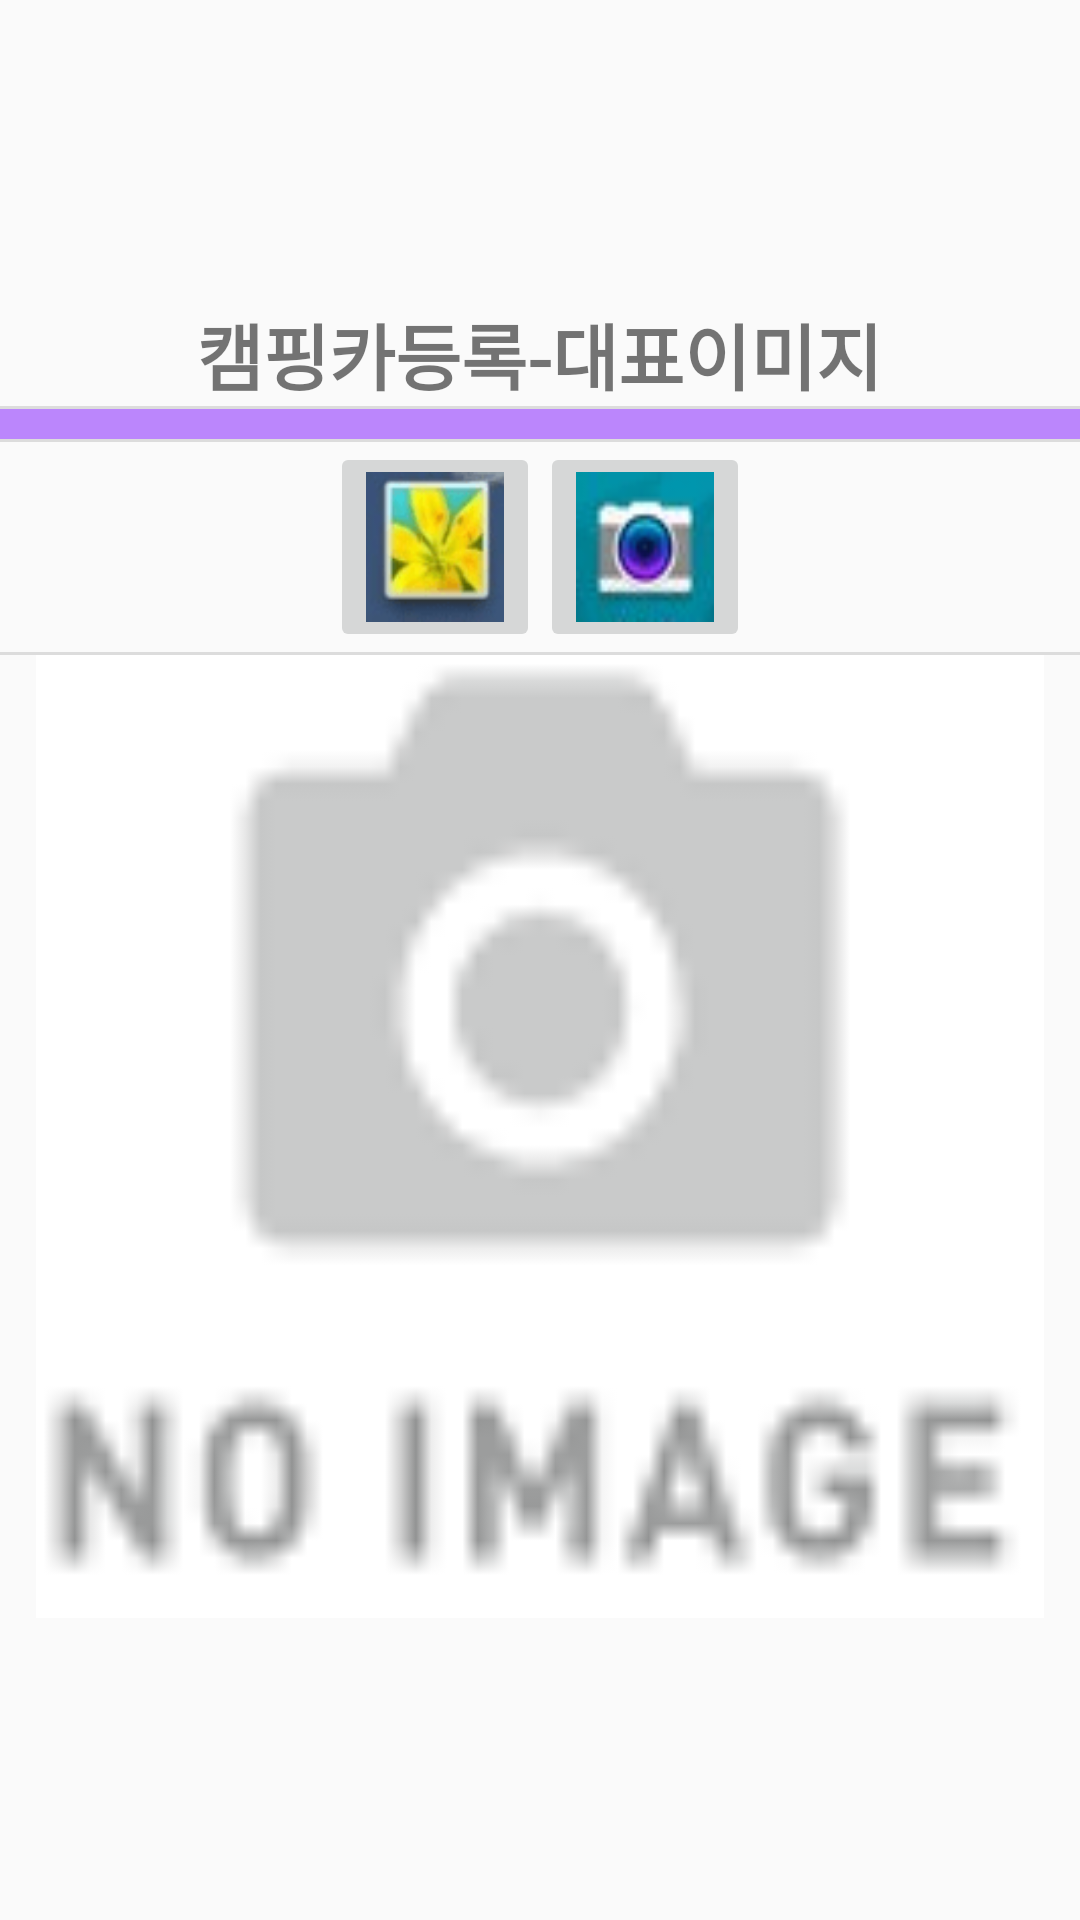

The Android layout XML behind this screen, and the referenced resources:
<!-- AndroidManifest.xml: application theme AppTheme -->
<!-- res/layout/activity_reg01.xml -->
<?xml version="1.0" encoding="utf-8"?>
<LinearLayout
    xmlns:android="http://schemas.android.com/apk/res/android"
    android:gravity="center"
    android:layout_width="match_parent"
    android:layout_height="match_parent"
    android:divider="?android:dividerHorizontal"
    android:showDividers="middle"
    android:orientation="vertical">

    <TextView
        android:layout_width="wrap_content"
        android:layout_height="wrap_content"
        android:text="캠핑카등록-대표이미지"
        android:textSize="24sp"
        android:textStyle="bold" />

    <View
        style="@style/Divider.Horizontal"  />
    <LinearLayout
        android:layout_width="wrap_content"
        android:layout_height="wrap_content"
        android:orientation="horizontal"   >
        <ImageButton
            android:id="@+id/imgAlbum"
            android:layout_width="70dp"
            android:layout_height="70dp"
            android:scaleType="fitXY"
            android:src="@drawable/galary"  />

        <ImageButton
            android:id="@+id/imgCamera"
            android:layout_width="70dp"
            android:layout_height="70dp"
            android:scaleType="fitXY"
            android:src="@drawable/camera"  />
    </LinearLayout>
    <ImageView
        android:id="@+id/img01"
        android:layout_width="336dp"
        android:layout_height="321dp"
        android:scaleType="fitXY"
        android:src="@drawable/noimg"  />
</LinearLayout>
<!-- resources referenced by this layout -->
<resources>
  <!-- drawable camera: png bitmap (drawable-v24, 2020 bytes) -->
  <!-- drawable galary: png bitmap (drawable-v24, 3842 bytes) -->
  <!-- drawable noimg: png bitmap (drawable-v24, 1137 bytes) -->
  <style name="Divider.Horizontal" parent="Divider">
          <item name="android:layout_width">match_parent</item>
          <item name="android:layout_height">10dp</item>
          <item name="android:background">#FFBB86FC</item>
      </style>
  <style name="AppTheme" parent="Theme.AppCompat.Light.NoActionBar">
          
          <item name="colorPrimary">@color/colorPrimary</item>
          <item name="colorPrimaryDark">@color/colorPrimaryDark</item>
          <item name="colorAccent">@color/colorAccent</item>
      </style>
  <style name="Divider">
          <item name="android:background">?android:attr/listDivider</item> //you can give your color here. that will change all divider color in your app.
      </style>
  <!-- not gathered from this repository: default colours our renderer supplied (Android Studio template values) -->
  <color name="colorPrimary">#FF6200EE</color>
  <color name="colorPrimaryDark">#FF3700B3</color>
  <color name="colorAccent">#FF03DAC5</color>
</resources>
